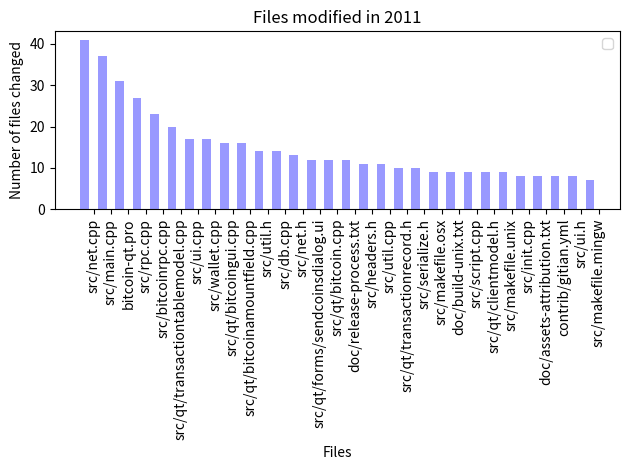

Write the Python code that produced this figure.
#!/usr/bin/env python3 
from numpy import * 
from matplotlib import *
import matplotlib.pyplot as plt
from numpy.random import *

"""
    Bar chart demo with pairs of bars grouped for easy comparison.
    """
import numpy as np
import matplotlib.pyplot as plt




data = (41, 37, 31, 27, 23, 20, 17, 17, 16, 16, 14, 14, 13, 12, 12, 12, 11, 11, 10, 10, 9, 9, 9, 9, 9, 8, 8, 8, 8, 7)
n_groups = len(data)
fig, ax = plt.subplots()

index = np.arange(n_groups)
bar_width = 0.5

opacity = 0.4

rects1 = plt.bar(index, data, bar_width,
                 alpha=opacity,
                 color='b')

plt.xlabel('Files')
plt.ylabel('Number of files changed')
plt.title('Files modified in 2011')
plt.xticks(index+bar_width, ('src/net.cpp', 'src/main.cpp', 'bitcoin-qt.pro', 'src/rpc.cpp', 'src/bitcoinrpc.cpp', 'src/qt/transactiontablemodel.cpp', 'src/ui.cpp', 'src/wallet.cpp', 'src/qt/bitcoingui.cpp', 'src/qt/bitcoinamountfield.cpp', 'src/util.h', 'src/db.cpp', 'src/net.h', 'src/qt/forms/sendcoinsdialog.ui', 'src/qt/bitcoin.cpp', 'doc/release-process.txt', 'src/headers.h', 'src/util.cpp', 'src/qt/transactionrecord.h', 'src/serialize.h', 'src/makefile.osx', 'doc/build-unix.txt', 'src/script.cpp', 'src/qt/clientmodel.h', 'src/makefile.unix', 'src/init.cpp', 'doc/assets-attribution.txt', 'contrib/gitian.yml', 'src/ui.h', 'src/makefile.mingw'), rotation='vertical')
plt.legend()

plt.tight_layout()
plt.show()